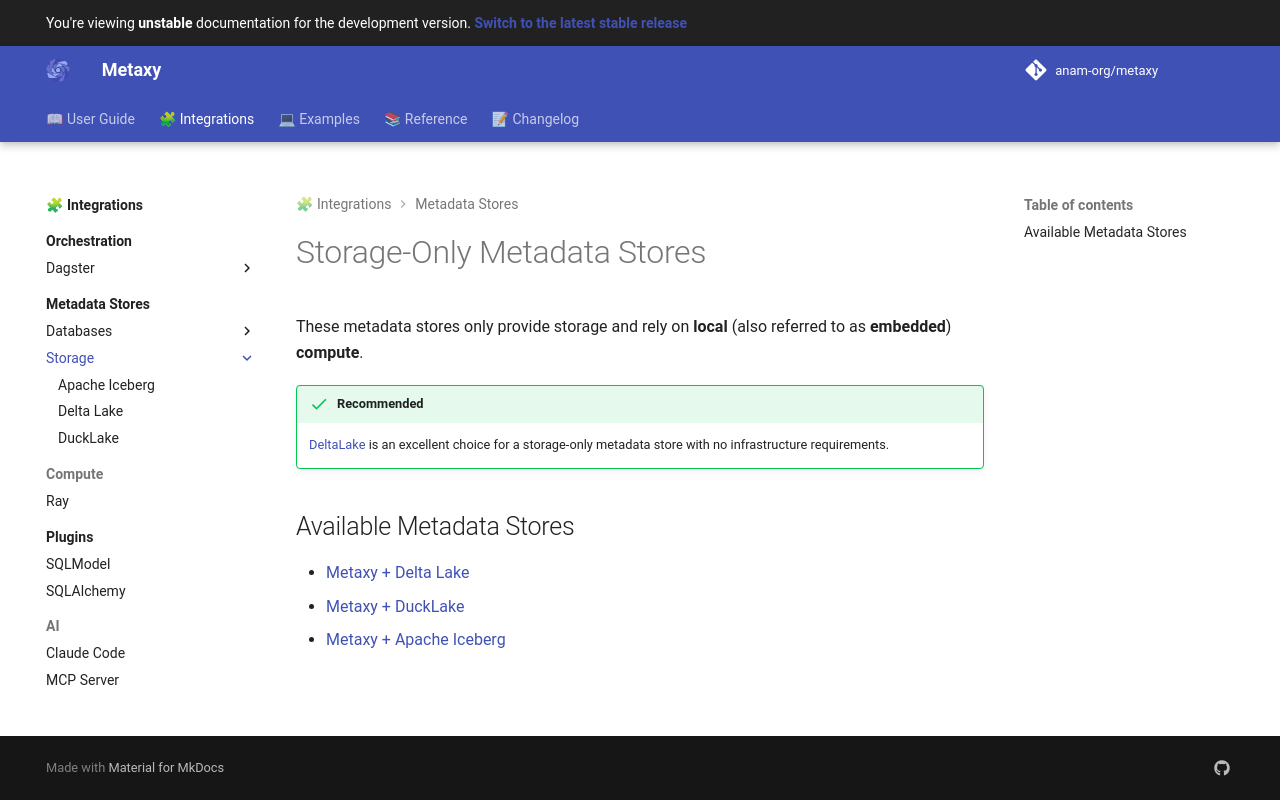

repository: anam-org/metaxy · page: main/integrations/metadata-stores/storage/index.html · generator: mkdocs

---
title: "Storage Metadata Stores"
description: "Metadata stores using storage formats with embedded compute."
---

# Storage-Only Metadata Stores

These metadata stores only provide storage and rely on **local** (also referred to as **embedded**) **compute**.

!!! success "Recommended"

    [DeltaLake](./delta.md) is an excellent choice for a storage-only metadata store with no infrastructure requirements.

## Available Metadata Stores

{{ child_pages() }}
